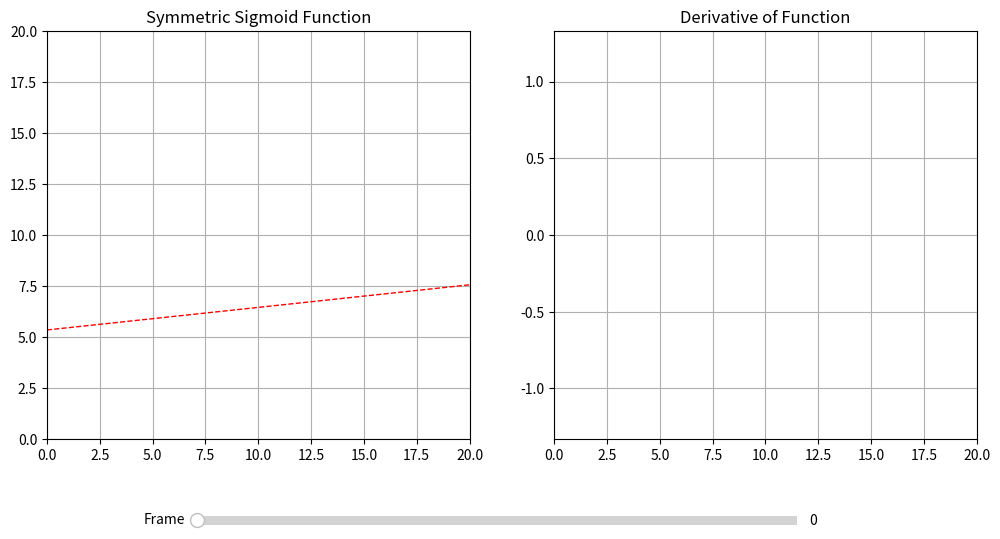

This figure's Python source:
"""
Example_A2.py
Slider-controlled visualization of a symmetric sigmoid function and its 
derivative with tangent lines.

[redacted]
University of Texas at San Antonio.

License: Creative Commons Attribution-ShareAlike 4.0 International (CC BY-SA 4.0)
"""
import matplotlib.pyplot as plt
from matplotlib.widgets import Slider
import numpy as np

# Define a flat-start and flat-top sigmoid-like function and its derivative
def func(t):
    return 10 * (np.tanh((t - 5)/3) - np.tanh((t - 15)/3)) / 2 + 5

def derivative(t):
    return (10 / 6) * ((1 - np.tanh((t - 5)/3)**2) / 2 - (1 - np.tanh((t - 15)/3)**2) / 2)

# Time values
t = np.linspace(0, 20, 400)
y = func(t)
dy = derivative(t)

# Set up the figure and axes
fig = plt.figure(figsize=(12, 6))
ax1 = fig.add_subplot(121)
ax2 = fig.add_subplot(122)
plt.subplots_adjust(bottom=0.2)

# Left panel: Function plot
line, = ax1.plot([], [], lw=2)
tangent_line, = ax1.plot([], [], 'r--', lw=1)
ax1.set_xlim(0, 20)
ax1.set_ylim(0, 20)
ax1.set_title("Symmetric Sigmoid Function")
ax1.grid(True)

# Right panel: Derivative plot
deriv_line, = ax2.plot([], [], 'r--', lw=1)
ax2.set_xlim(0, 20)
ax2.set_ylim(min(dy) - 0.5, max(dy) + 0.5)
ax2.set_title("Derivative of Function")
ax2.grid(True)

# Slider axis and widget
ax_slider = plt.axes([0.25, 0.05, 0.5, 0.03])
frame_slider = Slider(ax_slider, 'Frame', 0, len(t) - 1, valinit=0, valstep=1)

# Update function for slider
def update(val):
    i = int(frame_slider.val)
    t_val = t[:i]
    y_val = y[:i]
    dy_val = dy[:i]

    line.set_data(t_val, y_val)
    deriv_line.set_data(t_val, dy_val)

    if i >= 1:
        t1, t2 = t[i - 1], t[i]
        y1, y2 = y[i - 1], y[i]
        slope = (y2 - y1) / (t2 - t1)
    else:
        slope = dy[i]

    t_curr = t[i]
    y_curr = y[i]
    t_tangent = np.array([0, 20])
    y_tangent = slope * (t_tangent - t_curr) + y_curr
    tangent_line.set_data(t_tangent, y_tangent)

    fig.canvas.draw_idle()

frame_slider.on_changed(update)
update(0)

plt.show()
